Run: headless pygame with SDL's dummy video driver; simulated clock (each Clock.tick advances the game by its frame time, no real sleeping); random seed 0; keys injected as events and as key.get_pressed() state; no mouse input.
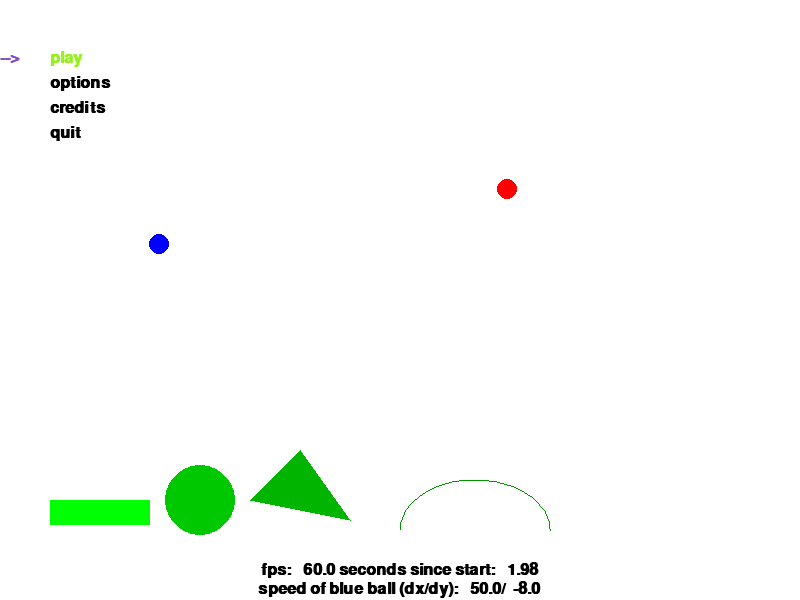
Frame 1 of 4 · flips 1–60 · no input
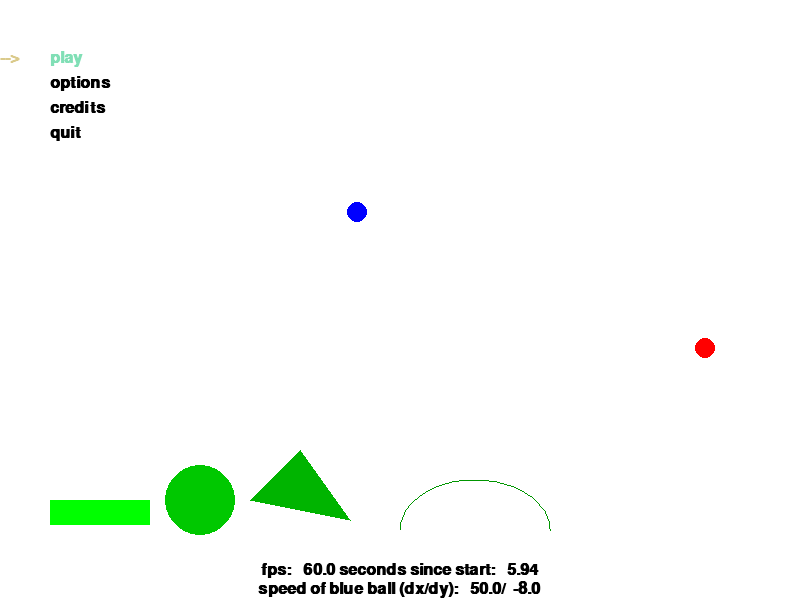
Frame 2 of 4 · flips 61–180 · tapped SPACE, RETURN · held RIGHT (→), D
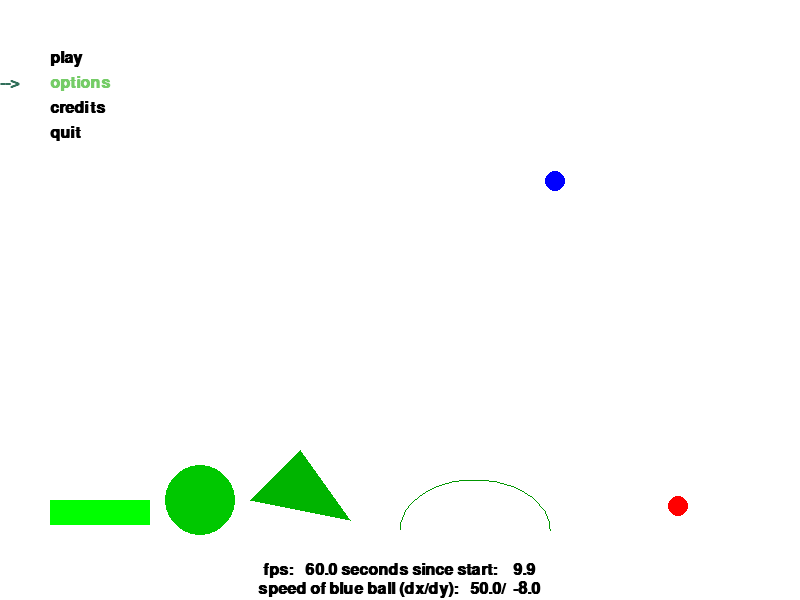
Frame 3 of 4 · flips 181–300 · held DOWN (↓), S
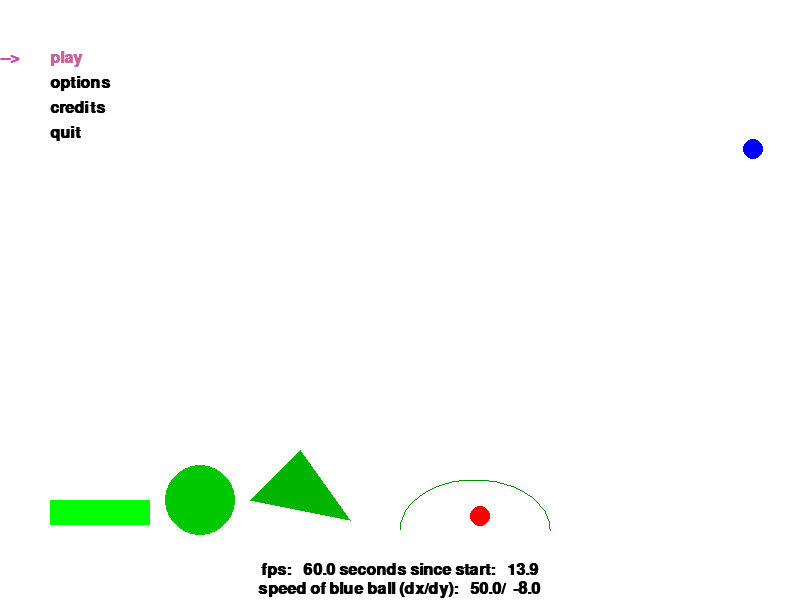
Frame 4 of 4 · flips 301–420 · held LEFT (←), A, UP (↑), W

The pygame program that drew these frames:

# -*- coding: utf-8 -*-
"""
menu demo and moving surface (non-pygame-Sprite)
on the menu, only screen resolution change, quit and sound toggle
have visible effects
#url: http://thepythongamebook.com/en:part2:pygame:step003
author: horst.jens@spielend-programmieren.at
licence: gpl, see http://www.gnu.org/licenses/gpl.html

works with pyhton3.4 
"""

import pygame 
import random

class MenuDictError(Exception):
    pass

class Menu(object):
    """menu with dict:
       { menu_name : [ list of menu points] }
       Each menu level has an unique name. Top-level menu name must be 
       'root'. Menu name 'back' is not allowed."""
    def __init__(self, items={"root":["play","credits","quit"]}):
        if not "root" in items:
            raise MenuDictError("Menu dict is missing 'root' key")
        if "back" in items:
            raise MenuDictError("Menu dict has the forbidden key 'back'")
        if items == {}:
            raise MenuDictError("Menu dict is empty")
        self.dict = items 
        self.history = []
        self.name = "root"
        self.index = 0
        self.items = self.dict[self.name]
        self.loop = True # if True, it is possible to loop throug items. 
        
    def next_item(self):
        if self.index == len(self.items)-1:
            if self.loop:
                self.index = 0 
        else:
            self.index += 1
        
    def previous_item(self):
        if self.index == 0:
            if self.loop:
                 self.index = len(self.items)-1
        else:
            self.index -= 1
                    
    def action(self):
        """return selected menu item name.or None if another (sub) menu
           is selected."""
        text = self.items[self.index]
        if text != "back" and text not in self.dict:
            return text
        if text == "back":
            self.name = self.history.pop()
        else:
            self.history.append(self.name) # make history
            self.name = text
        self.items = self.dict[self.name]
        if self.name != "root":
            if self.items[-1] != "back":
               self.items.append("back")
        self.index = 0
        return None

class PygView(object):

    def __init__(self, width=640, height=400, fps=30):
        
        pygame.init()
        pygame.display.set_caption("Press ESC to quit. PgUP/PgDOWN "
                                   "to change speed of blue ball")
        self.width = width
        self.height = height
        self.screen = pygame.display.set_mode((self.width, 
                                        self.height), pygame.DOUBLEBUF)
        self.background = pygame.Surface(
                                      self.screen.get_size()).convert()  
        self.background.fill((255,255,255)) # fill background white
        self.clock = pygame.time.Clock()
        self.fps = fps
        self.playtime = 0.0
        self.sprites=[]         # a simple sprite container
        self.paint_background() # this is called once
        self.create_sprites()
           # 
        self.allgroup = pygame.sprite.Group()   
        self.stuffgroup = pygame.sprite.Group()
        self.textgroup = pygame.sprite.Group()
        Fragment.groups = self.stuffgroup, self.allgroup
        Text.groups = self.textgroup, self.allgroup
    
    
           
    def explode(self, i = 0):
        for x in range(100):
            Fragment((120,i*30+10))
            print("Ich bin ein Fragment und der Silas nerft mich.")
            
    def randomcolor(self):
        """returns random color tuple"""
        return (random.randint(0,255), random.randint(0,255), 
                random.randint(0,255))
                
    def draw_text(self, text, x=50, y=150, centered=False, 
                 color=(0,0,0), fontsize=24):
        """blit text on apygame surface. X,Y is topleft or center pos"""
        self.font = pygame.font.SysFont('mono', fontsize, bold=True)
        fw, fh = self.font.size(text) # calculate size of rect
        surface = self.font.render(text, True, color)
        if centered:
            self.screen.blit(surface, (x - fw/2,y-fh/2))
        else:
            self.screen.blit(surface, (x,y)) # x,y is topleft corner

    def create_sprites(self): #   area    x   y    color    dx    dy 
        area1 = self.screen.get_rect()
        area2 = pygame.Rect(self.width/2,0,self.width/2,self.height)
        self.sprites.append(Ball(area1, 50,250, (0,0,255), 50, -8))
        self.sprites.append(Ball(area2, 100,100, (255,0,0),-50, 40))

    def paint_background(self):
        """painting on the surface"""
        y = self.height - 100
        #------- try out some pygame draw functions --------
        # pygame.draw.rect(Surface, color, Rect, width=0): return Rect
        # rect: (topleftX, topleftY, width, height)
        pygame.draw.rect(self.background, (0,255,0), (50,y,100,25)) 
        # pygame.draw.circle(Surface, color, pos, radius, width=0)
        pygame.draw.circle(self.background, (0,200,0), (200,y), 35)
        # pygame.draw.polygon(Surface, color, pointlist, width=0)
        pygame.draw.polygon(self.background, (0,180,0), ((250,y),
                            (300,y-50),(350,y+20)))
        # pygame.draw.arc(Surface, color, Rect, start_angle, stop_angle)
        pygame.draw.arc(self.background, (0,150,0),(400,y-20,150,100),
                                          0, 3.14) # radiant, not  grad
    
    def menu_blit(self, menu, x=50, top=50, h=25):
        """paint menu items of actual menu on the screen"""
        for i in menu.items:
            y = top+menu.items.index(i)*h # h=height of text
            if menu.items.index(i) == menu.index: # active item?
                self.draw_text("-->", x-50,y, color=self.randomcolor() )
                self.draw_text(i,x,y, color=self.randomcolor())
            else:
                self.draw_text(i, x, y) # paint text in black 
    
    def run(self):
        running = True
        while running: 
            for event in pygame.event.get():
                if event.type == pygame.QUIT:
                    running = False 
                elif event.type == pygame.KEYDOWN:
                    # key pressed (once) and released
                    if event.key == pygame.K_ESCAPE:
                        running = False
                    if event.key == pygame.K_DOWN:
                        m.next_item()
                    if event.key == pygame.K_UP:
                        m.previous_item()
                    if event.key == pygame.K_RETURN:
                        actionstring = m.action()
                        if actionstring != None: # action handler
                            print(actionstring + " is selected")
                            if actionstring == "turn sound off":
                                m.dict["options"][2] = "turn sound on"
                                Text("Sound turned ON", 100,100)
                            elif actionstring == "turn sound on":
                                m.dict["options"][2] = "turn sound off"
                                Text("Sound turned OFF", 100,100)
                            elif actionstring == "quit":
                                running = False
                            elif m.name == "graphic":
                                x,y = actionstring.split("x")
                                x = int(x)
                                y = int(y)
                                self.__init__(x,y) # restart pygame
                                self.explode(3)
            
            # keys pressed (and not released)
            pressedkeys = pygame.key.get_pressed()
            if pressedkeys[pygame.K_PAGEUP]:
                self.sprites[0].dx *= 1.1
                self.sprites[0].dy *= 1.1
            if pressedkeys[pygame.K_PAGEDOWN]:
                self.sprites[0].dx *= 0.9
                self.sprites[0].dy *= 0.9 
            seconds = self.clock.tick(self.fps) / 1000.0 # milliseconds
            self.playtime += seconds
            self.screen.blit(self.background, (0, 0)) # clean all
            
            #update sprites (overwriting background)
            for sprite in self.sprites:
                sprite.update(seconds)
                sprite.blit(self.screen)
                
           # 
            self.allgroup.update(seconds)
            self.allgroup.draw(self.screen)
            #pygame.display.flip()
            #self.screen.blit(self.background, (0, 0))
            
            # update screen text (overwriting sprites)
            text = "fps: {:6.3} seconds since start: {:6.3}".format(
                self.clock.get_fps(),self.playtime)
            self.draw_text(text, self.width/2, self.height-30, True) 
            text ="speed of blue ball (dx/dy): {:6.3}/{:6.3}".format(
                self.sprites[0].dx, self.sprites[0].dy)
            self.draw_text(text, self.width/2, self.height-10, True)
            # paint menu (overwriting everything else)
            self.menu_blit(m)
            
            pygame.display.flip() 
        pygame.quit()

class Ball(object):
    """this is not a native pygame Sprite. It's a pygame surface"""
    def __init__(self, area, x=100, y=240, color=(0,0,255), dx=0,
        dy=0, radius = 10):
        """create a (black) surface and paint a blue ball on it"""
        self.radius = radius
        self.color = color
        self.area = area   # where the ball is allowed to move
        self.x = float(x)
        self.y = float(y)
        self.dx = float(dx)         # x movement in pixel per seconds
        self.dy = float(dy)         # y movement in pixel per seconds
        # create a rectangular surface for the ball 100 x 100
        self.surface = pygame.Surface((2*self.radius,2*self.radius))  
        self.rect = self.surface.get_rect()  
        # pygame.draw.circle(Surface, color, pos, radius, width=0)
        pygame.draw.circle(self.surface, color, (radius, radius),radius)
        self.surface = self.surface.convert() # for faster blitting. 
        self.surface.set_colorkey((0,0,0)) # make black transparent color
        self.surface = self.surface.convert_alpha() # faster blitting 
        
    def update(self, seconds):
        self.x += self.dx * seconds
        self.y += self.dy * seconds
        self.areacheck()
        
    def areacheck(self):
        if self.x < self.area.left:
            self.x = self.area.left
            self.dx *= -1 # bounce
        if self.x + self.rect.width > self.area.right:
            self.x = self.area.right - self.rect.width
            self.dx *= -1
        if self.y < self.area.top:
            self.y = self.area.top
            self.dy *= -1
        if self.y + self.rect.height > self.area.bottom:
            self.y = self.area.height - self.rect.bottom
            self.dy *= -1
        
    def blit(self, screen):
        """blit a pygame surface on another pygame surface"""
        screen.blit(self.surface,(round(self.x,0),round(self.y,0)))
        
class Text(pygame.sprite.Sprite):
    """Credits text"""
    def __init__(self, text, x, y, fontsize=20, color=(random.randint(0,255),random.randint(0,255),random.randint(0,255)), centered=True):
            #print("fragment")
            pygame.sprite.Sprite.__init__(self, self.groups)
            self.pos = [x,y]
            self.x = x
            self.y = y
            #self.image = pygame.Surface((10,10))
            #color=(0,0,0), (fontsize=24):
            """blit text on apygame surface. X,Y is topleft or center pos"""
            self.font = pygame.font.SysFont('mono', fontsize, bold=True)
            self.fw, self.fh = self.font.size(text) # calculate size of rect
            self.image= self.font.render(text, True, color)
            #if centered:
            #    self.screen.blit(surface, (x - fw/2,y-fh/2))
            #else:
            #    self.screen.blit(surface, (x,y)) # x,y is topleft corner


            self.image.set_colorkey((0,0,0)) # black transparent
            #pygame.draw.circle(self.image, (random.randint(20,230),random.randint(20,230),random.randint(20,230)), (5,5),
                                            #random.randint(3,10))
            self.a = 255
            self.image = self.image.convert_alpha()
            self.image0 = self.image.convert_alpha()
            self.rect = self.image.get_rect()
            self.rect.center = self.pos #if you forget this line the sprite sit in the topleft corner
            self.lifetime = 5 + random.random()*5 # max 6 seconds
            self.time = 0.0
            self.fragmentmaxspeed = 200  # try out other factors !
            self.dx = random.randint(-self.fragmentmaxspeed,self.fragmentmaxspeed)
            self.dy = random.randint(-self.fragmentmaxspeed,self.fragmentmaxspeed)
            
    def get_alpha_surface( self, surf, alpha=128, red=128, green=128, blue=128, mode=pygame.BLEND_RGBA_MULT):
         
            tmp = pygame.Surface( surf.get_size(), pygame.SRCALPHA, 32)
            tmp.fill( (red,green,blue,alpha) )
            tmp.blit(surf, (0,0), surf.get_rect(), mode)
            return tmp

    def update(self, seconds):
            
            self.time += seconds
            #self.a -= 2
            #self.a = max(0, self.a)
            #self.image = self.get_alpha_surface(self.image0, self.a) 
            
            if self.time > self.lifetime:
                self.kill()
            self.x += self.dx * seconds
            self.y += self.dy * seconds
            #if Fragment.gravity:
            #    self.dy += 1 # gravity suck fragments down
            self.rect.centerx = round(self.x,0)
            self.rect.centery = round(self.y,0)
            #pygame.mouse.set_pos(random.randint(0,200),random.randint(0,200))


class Fragment(pygame.sprite.Sprite):
        """a fragment of an exploding Bird"""
        gravity = True # fragments fall down ?
        def __init__(self, pos):
            #print("fragment")
            pygame.sprite.Sprite.__init__(self, self.groups)
            self.pos = [0.0,0.0]
            self.pos[0] = pos[0]
            self.pos[1] = pos[1]
            self.image = pygame.Surface((10,10))
            self.image.set_colorkey((0,0,0)) # black transparent
            pygame.draw.circle(self.image, (random.randint(20,230),random.randint(20,230),random.randint(20,230)), (5,5),
                                            random.randint(3,10))
            self.a = 255
            self.image = self.image.convert_alpha()
            self.image0 = self.image.convert_alpha()
            self.rect = self.image.get_rect()
            self.rect.center = self.pos #if you forget this line the sprite sit in the topleft corner
            self.lifetime = 5 + random.random()*5 # max 6 seconds
            self.time = 0.0
            self.fragmentmaxspeed = 200  # try out other factors !
            self.dx = random.randint(-self.fragmentmaxspeed,self.fragmentmaxspeed)
            self.dy = random.randint(-self.fragmentmaxspeed,self.fragmentmaxspeed)
            
        def get_alpha_surface( self, surf, alpha=128, red=128, green=128, blue=128, mode=pygame.BLEND_RGBA_MULT):
         
            tmp = pygame.Surface( surf.get_size(), pygame.SRCALPHA, 32)
            tmp.fill( (red,green,blue,alpha) )
            tmp.blit(surf, (0,0), surf.get_rect(), mode)
            return tmp

        def update(self, seconds):
            
            self.time += seconds
            self.a -= 2
            self.a = max(0, self.a)
            self.image = self.get_alpha_surface(self.image0, self.a) 
            
            if self.time > self.lifetime:
                self.kill()
            self.pos[0] += self.dx * seconds
            self.pos[1] += self.dy * seconds
            if Fragment.gravity:
                self.dy += 1 # gravity suck fragments down
            self.rect.centerx = round(self.pos[0],0)
            self.rect.centery = round(self.pos[1],0)
            #pygame.mouse.set_pos(random.randint(0,200),random.randint(0,200))


if __name__ == '__main__':
    m = Menu({"root":["play","options","credits","quit"],
              "options":["difficulty", "graphic", "turn sound off"],
              "graphic":["320x200","640x400","800x600","1024x768",
                         "1280x800","1280x1024","1366x768","1920x1080"],
              "difficulty":["beginner","normal","veteran","elite"]})
    PygView(800,600).run()
